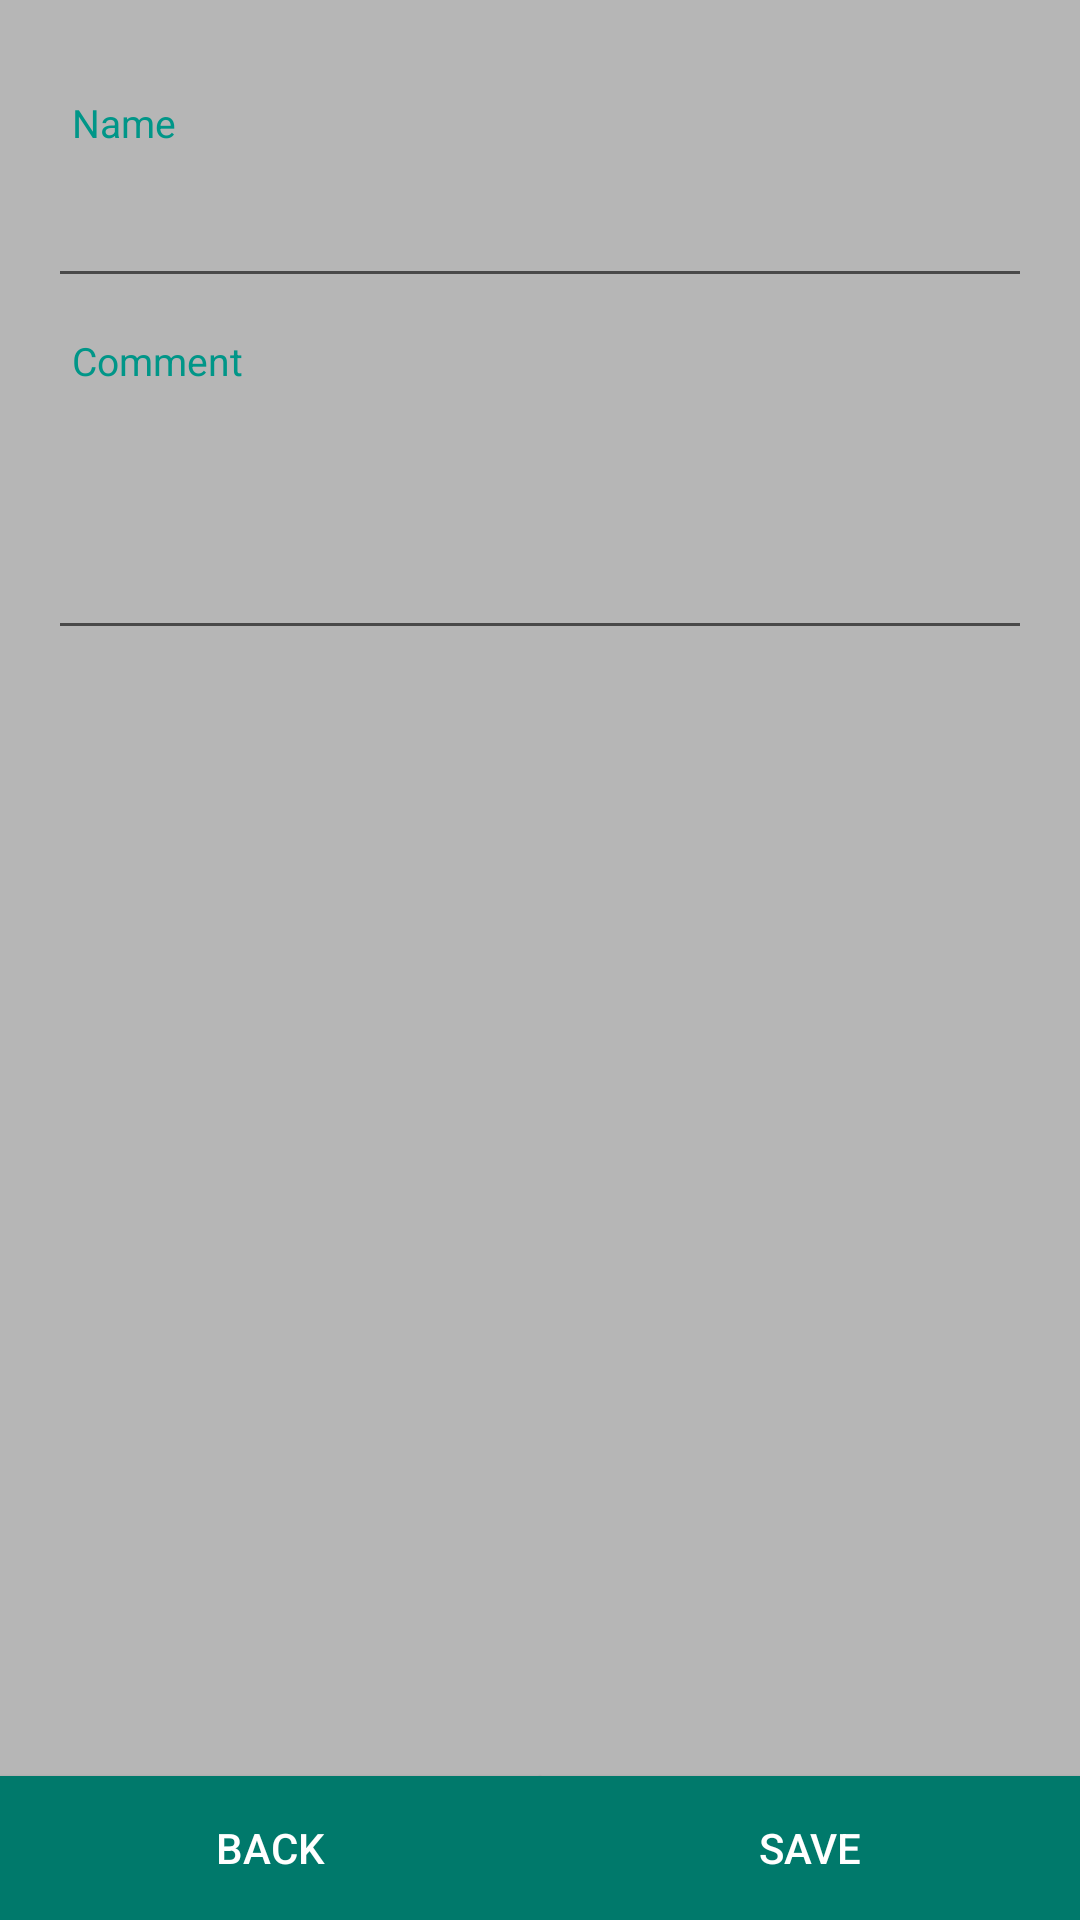

The Android layout XML behind this screen, and the referenced resources:
<!-- AndroidManifest.xml: application theme AppTheme -->
<!-- res/layout/create_task_fragment.xml -->
<?xml version="1.0" encoding="utf-8"?>
<LinearLayout xmlns:android="http://schemas.android.com/apk/res/android"
    android:layout_width="match_parent"
    android:layout_height="match_parent"
    android:background="@color/background"
    android:orientation="vertical">

    <LinearLayout
        android:layout_width="match_parent"
        android:layout_height="match_parent"
        android:layout_marginTop="20dp"
        android:layout_weight="0.1"
        android:orientation="vertical">

        <TextView
            style="@style/textViewStyle"
            android:text="@string/name" />

        <EditText
            android:id="@+id/ed_name"
            style="@style/editTextStyle" />


        <TextView
            style="@style/textViewStyle"
            android:text="@string/comment" />

        <EditText
            android:id="@+id/ed_comment"
            style="@style/editTextStyle"
            android:lines="3" />
    </LinearLayout>

    <LinearLayout
        android:layout_width="match_parent"
        android:layout_height="match_parent"
        android:layout_weight="1"
        android:gravity="bottom">

        <Button
            android:id="@+id/btn_back"
            style="@style/buttonStyle"
            android:text="@string/back" />


        <Button
            android:id="@+id/btn_save"
            style="@style/buttonStyle"
            android:text="@string/save" />
    </LinearLayout>

</LinearLayout>
<!-- resources referenced by this layout -->
<resources>
  <color name="background">#B6B6B6</color>
  <string name="back">Back</string>
  <string name="comment">Comment</string>
  <string name="name">Name</string>
  <string name="save">Save</string>
  <style name="buttonStyle">
          <item name="android:layout_height">wrap_content</item>
          <item name="android:layout_width">match_parent</item>
          <item name="android:textColor">@color/white</item>
          <item name="android:background">@color/button</item>
          <item name="android:layout_weight">1</item>
  
      </style>
  <style name="editTextStyle">
          <item name="android:layout_height">wrap_content</item>
          <item name="android:layout_width">match_parent</item>
          <item name="android:layout_marginLeft">16dp</item>
          <item name="android:layout_marginRight">16dp</item>
          <item name="android:padding">12dp</item>
          <item name="android:textSize">16sp</item>
      </style>
  <style name="textViewStyle">
          <item name="android:layout_height">wrap_content</item>
          <item name="android:layout_width">match_parent</item>
          <item name="android:paddingTop">12dp</item>
          <item name="android:paddingBottom">4dp</item>
          <item name="android:textSize">13sp</item>
          <item name="android:textColor">@color/label_text</item>
          <item name="android:layout_marginLeft">24dp</item>
      </style>
  <style name="AppTheme" parent="Theme.AppCompat.Light.DarkActionBar">
          
          <item name="colorPrimary">@color/action_bar</item>
      </style>
  <color name="white">#ffffff</color>
  <color name="button">#00796B</color>
  <color name="label_text">#009688</color>
  <color name="action_bar">#00796B</color>
</resources>
